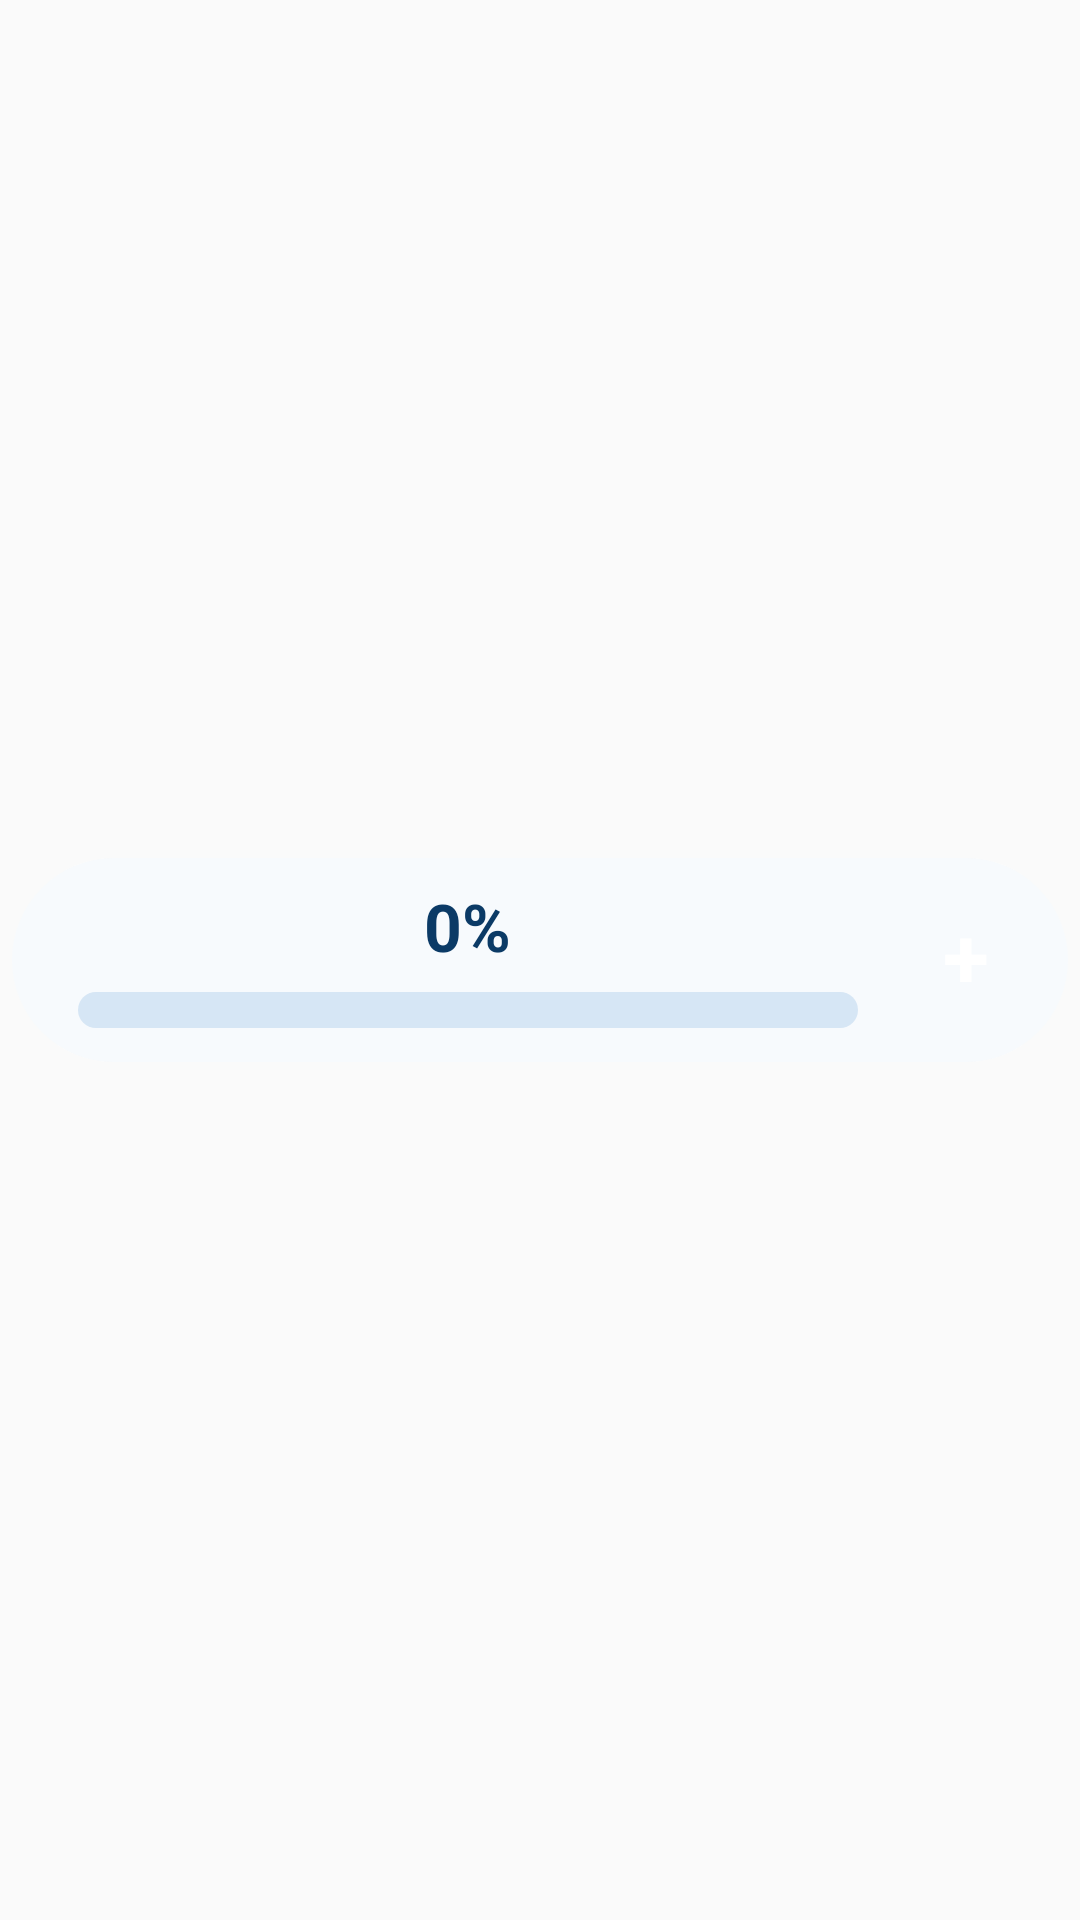

The Android layout XML behind this screen, and the referenced resources:
<!-- AndroidManifest.xml: application theme Theme.DrinkSomeWater -->
<!-- res/layout/water_widget.xml -->
<?xml version="1.0" encoding="utf-8"?>
<FrameLayout xmlns:android="http://schemas.android.com/apk/res/android"
    android:id="@+id/widget_root"
    android:layout_width="match_parent"
    android:layout_height="match_parent"
    android:padding="4dp">

    <LinearLayout
        android:layout_width="match_parent"
        android:layout_height="68dp"
        android:layout_gravity="center_vertical"
        android:background="@drawable/widget_bg"
        android:gravity="center_vertical"
        android:orientation="horizontal"
        android:paddingStart="22dp"
        android:paddingEnd="12dp">

        <LinearLayout
            android:layout_width="0dp"
            android:layout_height="wrap_content"
            android:layout_weight="1"
            android:gravity="center_horizontal"
            android:orientation="vertical">

            <TextView
                android:id="@+id/widget_text_main"
                android:layout_width="wrap_content"
                android:layout_height="wrap_content"
                android:includeFontPadding="false"
                android:maxLines="1"
                android:text="0%"
                android:textColor="@color/widget_text"
                android:textSize="22sp"
                android:textStyle="bold" />

            <ProgressBar
                android:id="@+id/widget_progress_bar"
                style="?android:attr/progressBarStyleHorizontal"
                android:layout_width="match_parent"
                android:layout_height="12dp"
                android:layout_marginTop="8dp"
                android:max="100"
                android:maxHeight="12dp"
                android:minHeight="12dp"
                android:progress="0"
                android:progressDrawable="@drawable/widget_progress" />
        </LinearLayout>

        <TextView
            android:id="@+id/widget_btn_add"
            android:layout_width="44dp"
            android:layout_height="44dp"
            android:layout_marginStart="14dp"
            android:background="@drawable/widget_btn_bg"
            android:gravity="center"
            android:includeFontPadding="false"
            android:text="+"
            android:textColor="@color/widget_on_accent"
            android:textSize="28sp"
            android:textStyle="bold" />
    </LinearLayout>
</FrameLayout>
<!-- resources referenced by this layout -->
<resources>
  <color name="widget_on_accent">#FFFFFF</color>
  <color name="widget_text">#0B3A66</color>
  <!-- drawable widget_bg (drawable) -->
  <?xml version="1.0" encoding="utf-8"?>
  <shape xmlns:android="http://schemas.android.com/apk/res/android"
      android:shape="rectangle">
      <solid android:color="@color/widget_bg" />
      <corners android:radius="34dp" />
  </shape>
  <!-- drawable widget_progress (drawable) -->
  <?xml version="1.0" encoding="utf-8"?>
  <layer-list xmlns:android="http://schemas.android.com/apk/res/android">
      <item android:id="@android:id/background">
          <shape android:shape="rectangle">
              <solid android:color="@color/widget_track" />
              <corners android:radius="6dp" />
          </shape>
      </item>
      <item android:id="@android:id/progress">
          <clip>
              <shape android:shape="rectangle">
                  <solid android:color="@color/widget_accent" />
                  <corners android:radius="6dp" />
              </shape>
          </clip>
      </item>
  </layer-list>
  <style name="Theme.DrinkSomeWater" parent="android:Theme.Material.Light.NoActionBar" />
  <color name="widget_bg">#F7FAFD</color>
  <color name="widget_track">#D6E6F5</color>
  <color name="widget_accent">#1E88E5</color>
</resources>
